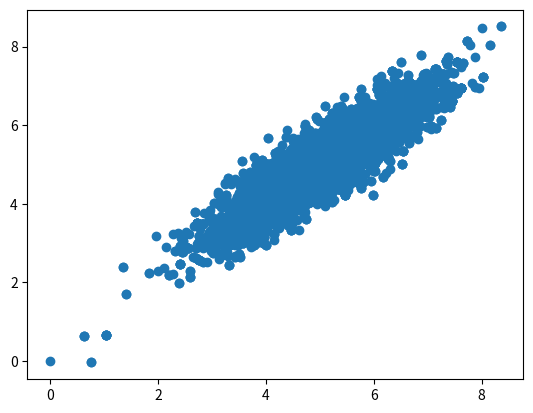

Write Python code to recreate this figure.
import numpy as np
import scipy.special as ss
import scipy.stats as st
import matplotlib.pyplot as plt


def circle(x, y):
    return (x+2)**2 + (y-2)**2/100 - 3**2


mus = np.array([5, 5])
sigmas = np.array([[1, .9], [.9, 1]])
def pgauss(x, y):
    return st.multivariate_normal.pdf([x, y], mean=mus, cov=sigmas)

def HM(p,iter=100000):
	x,y = 0.,0.
	samples = np.zeros((iter,2))
	for i in range(iter):
		x_star, y_star = np.array([x, y]) + np.random.normal(size=2)
		if np.random.rand() < p(x_star,y_star)/p(x,y):
			x, y = x_star, y_star
		samples[i] = np.array([x,y])
	return samples

if __name__ == '__main__':
	samples = HM(pgauss, iter=10000)
	plt.scatter(samples[:,0],samples[:,1])
	plt.show()

